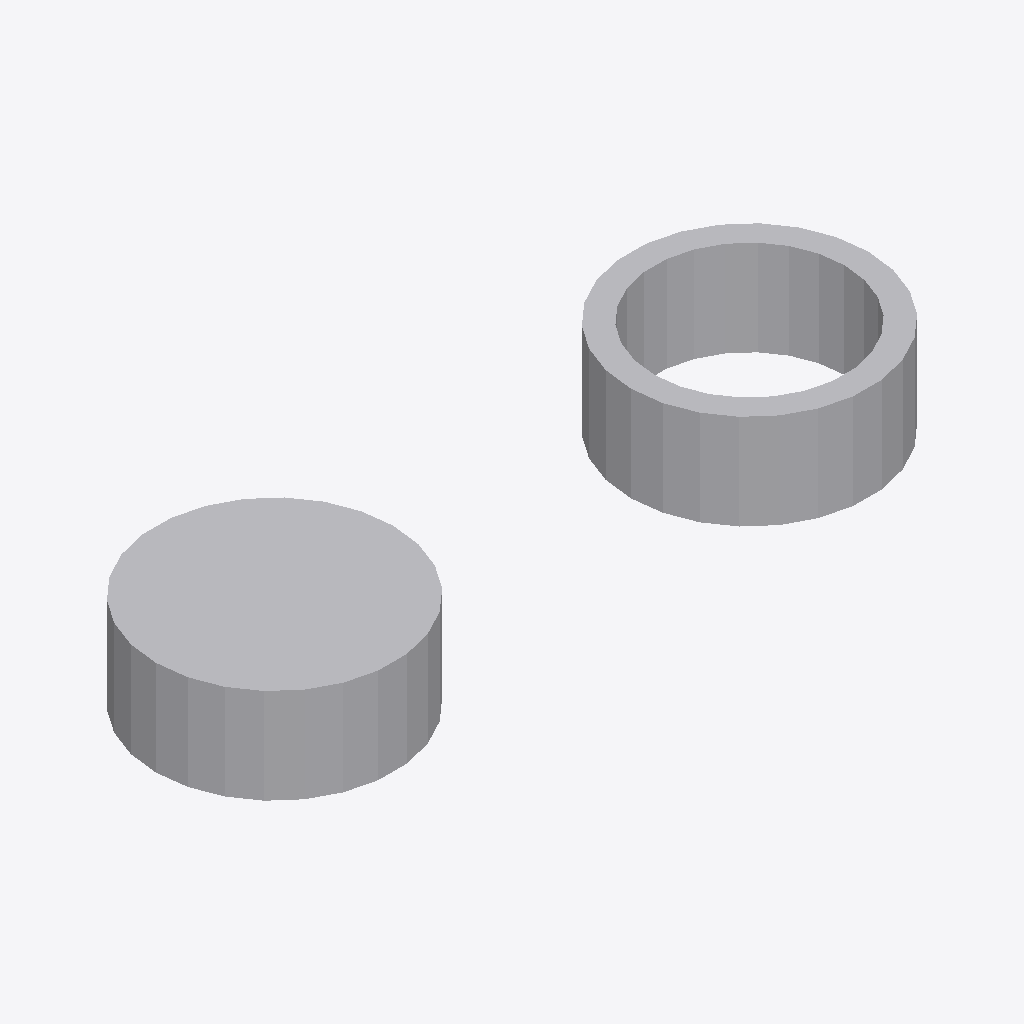
Isometric view of an IFC building model (IFC-SPF (STEP), schema IFC2X3, length unit millimetre), seen from the south-west, elements coloured by IFC class: 2 other elements (light grey).
Extent 0.150 m × 0.050 m × 0.020 m (x, y, z). Storeys (1): unnamed at 0.00 m. Elements (2): 2 IfcBuildingElementProxy.

HEADER;
FILE_DESCRIPTION(('ViewDefinition [CoordinationView]'),'2;1');
FILE_NAME('IfcCircleProfileDef.ifc','2014-02-23T12:17:27',(''),('',''),'IfcOpenShell 0.5.0-dev','IfcOpenShell 0.5.0-dev','');
FILE_SCHEMA(('IFC2X3'));
ENDSEC;
DATA;
#18=IFCPROJECT('2QehVu89r7sBGVc65BnqIx',#5,'IfcCircleProfileDef',$,$,$,$,(#11),#17);
#24=IFCSITE('1OlSQImpTDewLEbzb$U3_x',#5,$,$,$,#23,$,$,.ELEMENT.,$,$,$,$,$);
#31=IFCBUILDING('1q6K1nCsr5TQ8XggyI937I',#5,$,$,$,#30,$,$,.ELEMENT.,$,$,$);
#38=IFCBUILDINGSTOREY('2NXm3KklDB8P0_ghcPjrHX',#5,$,$,$,#37,$,$,.ELEMENT.,$);
#40=IFCBUILDINGELEMENTPROXY('0VvlqPNMHFXvNiinWkSe6x',#5,'profile',$,$,#46,#58,$,$);
#59=IFCBUILDINGELEMENTPROXY('3kvG86uhj1YuaKDAy6ngZO',#5,'profile',$,$,#65,#77,$,$);
ENDSEC;
